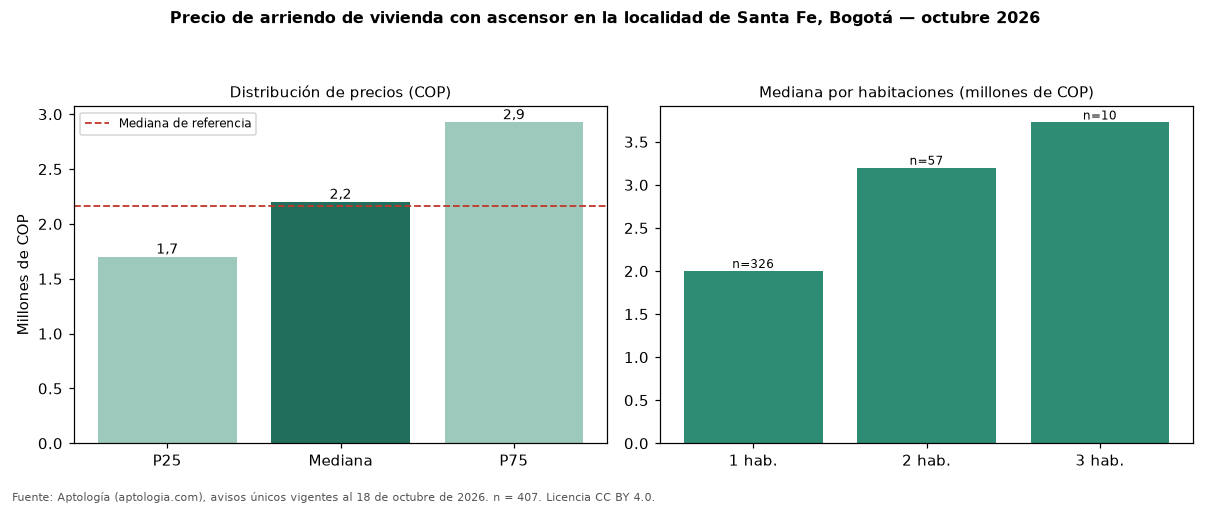

The data file committed next to this chart (first rows):
seccion, metrica, valor_cop, n
precio, p25, 1700000, 407
precio, mediana, 2200000, 407
precio, p75, 2925000, 407
cop_por_m2, p25, 51780, 407
cop_por_m2, mediana, 60159, 407
cop_por_m2, p75, 71429, 407
area, area_mediana_m2, 35.0, 407
habitaciones, 1, 2001001, 326
habitaciones, 2, 3200000, 57
habitaciones, 3, 3725000, 10
habitaciones, 4+, 4300000, 3
administracion, mediana, 310250, 134
estrato, moda, 4, 
parqueadero, porcentaje_con_parqueadero, 39.1, 407
referencia, mediana_referencia, 2162225, 714
referencia, mediana_cop_por_m2_referencia, 58333, 714
comparacion, mediana_grupo_opuesto, 2150000, 259
